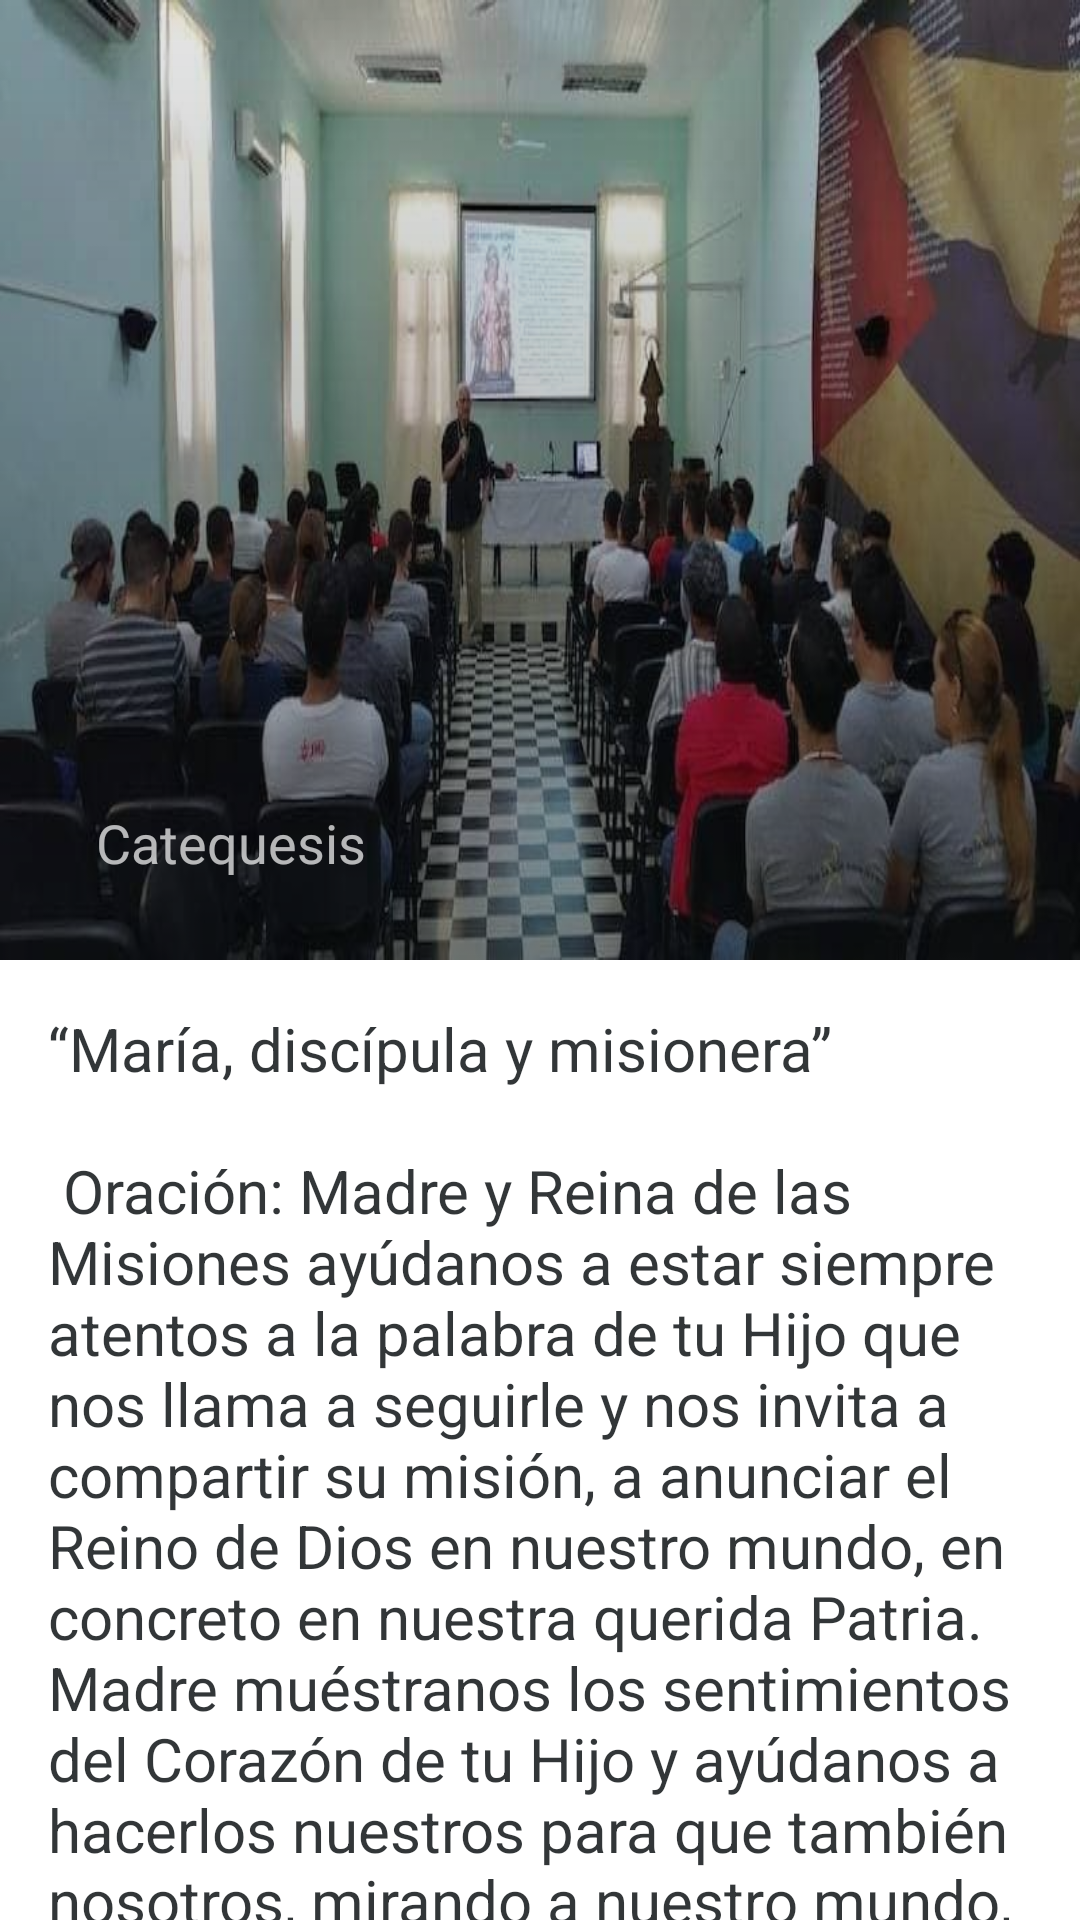

Layout XML and referenced resources for this Android screen:
<!-- AndroidManifest.xml: application theme AppTheme -->
<!-- res/layout/activity_catequesis.xml -->
<?xml version="1.0" encoding="utf-8"?>
<android.support.design.widget.CoordinatorLayout xmlns:android="http://schemas.android.com/apk/res/android"
    xmlns:app="http://schemas.android.com/apk/res-auto"
    xmlns:tools="http://schemas.android.com/tools"
    android:layout_width="match_parent"
    android:layout_height="match_parent"
    android:fitsSystemWindows="true"
    tools:context=".Catequesis"

    >

    <android.support.design.widget.AppBarLayout
        android:id="@+id/app_bar"
        android:layout_width="match_parent"
        android:layout_height= "@dimen/app_bar_height"
        android:fitsSystemWindows="true"
        android:theme="@style/AppTheme.AppBarOverlay"
        android:elevation="4dp"


        >

        <android.support.design.widget.CollapsingToolbarLayout
            android:id="@+id/toolbar_layout"
            android:layout_width="match_parent"
            android:layout_height="match_parent"
            android:fitsSystemWindows="true"
            app:contentScrim="@color/colorPrimaryDark"
            app:layout_scrollFlags="scroll|exitUntilCollapsed"
            app:expandedTitleTextAppearance="@style/Base.TextAppearance.AppCompat.Medium"
            app:title="@string/title_activity_catequesis"
            >



            <ImageView
                android:layout_width="match_parent"
                android:layout_height="match_parent"
                android:src="@mipmap/catequsis"
                android:scaleType="fitXY"
                app:layout_collapseMode="parallax"
                android:fitsSystemWindows="true"
                />

            <ImageView
                android:layout_width="match_parent"
                android:layout_height="match_parent"
                android:src="@drawable/screen"
                android:scaleType="fitXY"
                app:layout_collapseMode="parallax"
                android:fitsSystemWindows="true"
                />
    <android.support.v7.widget.Toolbar
        android:layout_width="match_parent"
        android:layout_height="?attr/actionBarSize"
        app:title="@string/title_activity_catequesis"
        android:elevation="4dp"
        android:background="@android:color/transparent"
        android:id="@+id/toolbar"
        app:titleTextColor="@color/colorBlanco"
        android:fitsSystemWindows="false"
        app:layout_collapseMode="pin"
        />
        </android.support.design.widget.CollapsingToolbarLayout>
    </android.support.design.widget.AppBarLayout>


    <android.support.v4.widget.NestedScrollView xmlns:android="http://schemas.android.com/apk/res/android"
        xmlns:tools="http://schemas.android.com/tools"
        android:layout_width="match_parent"
        android:layout_height="wrap_content"
        tools:context="cu.bellalogica.jnjcuba2019.VerActividadEucaristia"
        app:layout_behavior="@string/appbar_scrolling_view_behavior"
        >
        <LinearLayout
            android:layout_width="match_parent"
            android:layout_height="wrap_content"
            android:orientation="vertical"
            android:layout_marginLeft="16dp"
            >

    <TextView
        android:layout_width="wrap_content"
        android:layout_height="wrap_content"
        android:layout_marginRight="@dimen/text_margin"
        android:layout_marginTop="@dimen/text_margin"
        android:layout_marginBottom="@dimen/text_margin"
        android:id="@+id/texto_catequesis"
        android:textSize="20sp"
        android:text="@string/catequesis"
        />

            <TextView
                android:layout_width="match_parent"
                android:layout_height="wrap_content"
                android:text="Antiguo Testamento"
                />

           <android.support.design.button.MaterialButton android:layout_width="wrap_content" android:layout_margin="8dp"
               android:layout_height="wrap_content" android:text="Isaías 65,17-25" android:id="@+id/catequesis1"/>
           <android.support.design.button.MaterialButton android:layout_width="wrap_content" android:layout_margin="8dp"
               android:layout_height="wrap_content" android:text="Deuteronomio 15, 4.5-11." android:id="@+id/catequesis2"/>
           <android.support.design.button.MaterialButton android:layout_width="wrap_content" android:layout_margin="8dp"
               android:layout_height="wrap_content" android:text="Jeremías 34,8-16" android:id="@+id/catequesis3"/>

            <TextView
                android:layout_width="match_parent"
                android:layout_height="wrap_content"
                android:text="Nuevo Testamento"
                />

           <android.support.design.button.MaterialButton android:layout_width="wrap_content" android:layout_margin="8dp"
               android:layout_height="wrap_content" android:text="Hechos 4, 33.34-35" android:id="@+id/catequesis5"/>
           <android.support.design.button.MaterialButton android:layout_width="wrap_content" android:layout_margin="8dp"
               android:layout_height="wrap_content" android:text="Para profundizar" android:id="@+id/catequesis6"/>

        </LinearLayout>
    </android.support.v4.widget.NestedScrollView>

</android.support.design.widget.CoordinatorLayout>
<!-- resources referenced by this layout -->
<resources>
  <color name="colorBlanco">#FFF</color>
  <color name="colorPrimaryDark">#013184</color>
  <dimen name="app_bar_height">320dp</dimen>
  <dimen name="text_margin">16dp</dimen>
  <!-- drawable screen (drawable) -->
  <?xml version="1.0" encoding="utf-8"?>
  <shape android:shape="rectangle"
      xmlns:android="http://schemas.android.com/apk/res/android" >
      <gradient android:startColor="@color/colornegro_300"
          android:centerColor="@color/colornegro_100"
          android:endColor="@color/colornegro_50" android:angle="90" />
  
  </shape>
  <!-- mipmap catequsis: jpg bitmap (mipmap-mdpi, 36698 bytes) -->
  <string name="catequesis">“María, discípula y misionera”
  \n\n Oración: Madre y Reina de las Misiones ayúdanos a estar siempre atentos a la palabra de tu Hijo que nos llama a seguirle y nos invita a compartir su misión, a anunciar el Reino de Dios en nuestro mundo, en concreto en nuestra querida Patria. Madre muéstranos los sentimientos del Corazón de tu Hijo y ayúdanos a hacerlos nuestros para que también nosotros, mirando a nuestro mundo, descubramos sus necesidades, descubramos la inmensidad del campo y la escasez de trabajadores y deseemos ponernos manos a la obra.
  \n\n Madre, se tu intercesora ante tu Hijo para que con su gracia y tu ejemplo seamos siempre, como tú, discípulos, apóstoles y hermanos de nuestros prójimos. Amén
  \n\n A la luz de la Palabra de Dios:
      </string>
  <string name="title_activity_catequesis">Catequesis</string>
  <style name="AppTheme.AppBarOverlay" parent="ThemeOverlay.AppCompat.Dark.ActionBar" />
  <style name="AppTheme" parent="Base.Theme.MaterialComponents.Light.DarkActionBar">
  
          <item name="colorPrimary">@color/colorPrimary</item>
          <item name="colorPrimaryDark">@color/colorPrimaryDark</item>
          <item name="colorAccent">@color/colorAccent</item>
          <item name="android:windowBackground">@color/colorBlanco</item>
          <item name="android:textColor">@color/colornegro_700</item>
      </style>
  <color name="colornegro_300">#6e0a0e11</color>
  <color name="colornegro_100">#410a0e11</color>
  <color name="colornegro_50">#19000000</color>
  <color name="colorPrimary">#2075ab</color>
  <color name="colorAccent">#e40401</color>
  <color name="colornegro_700">#d50a0e11</color>
</resources>
